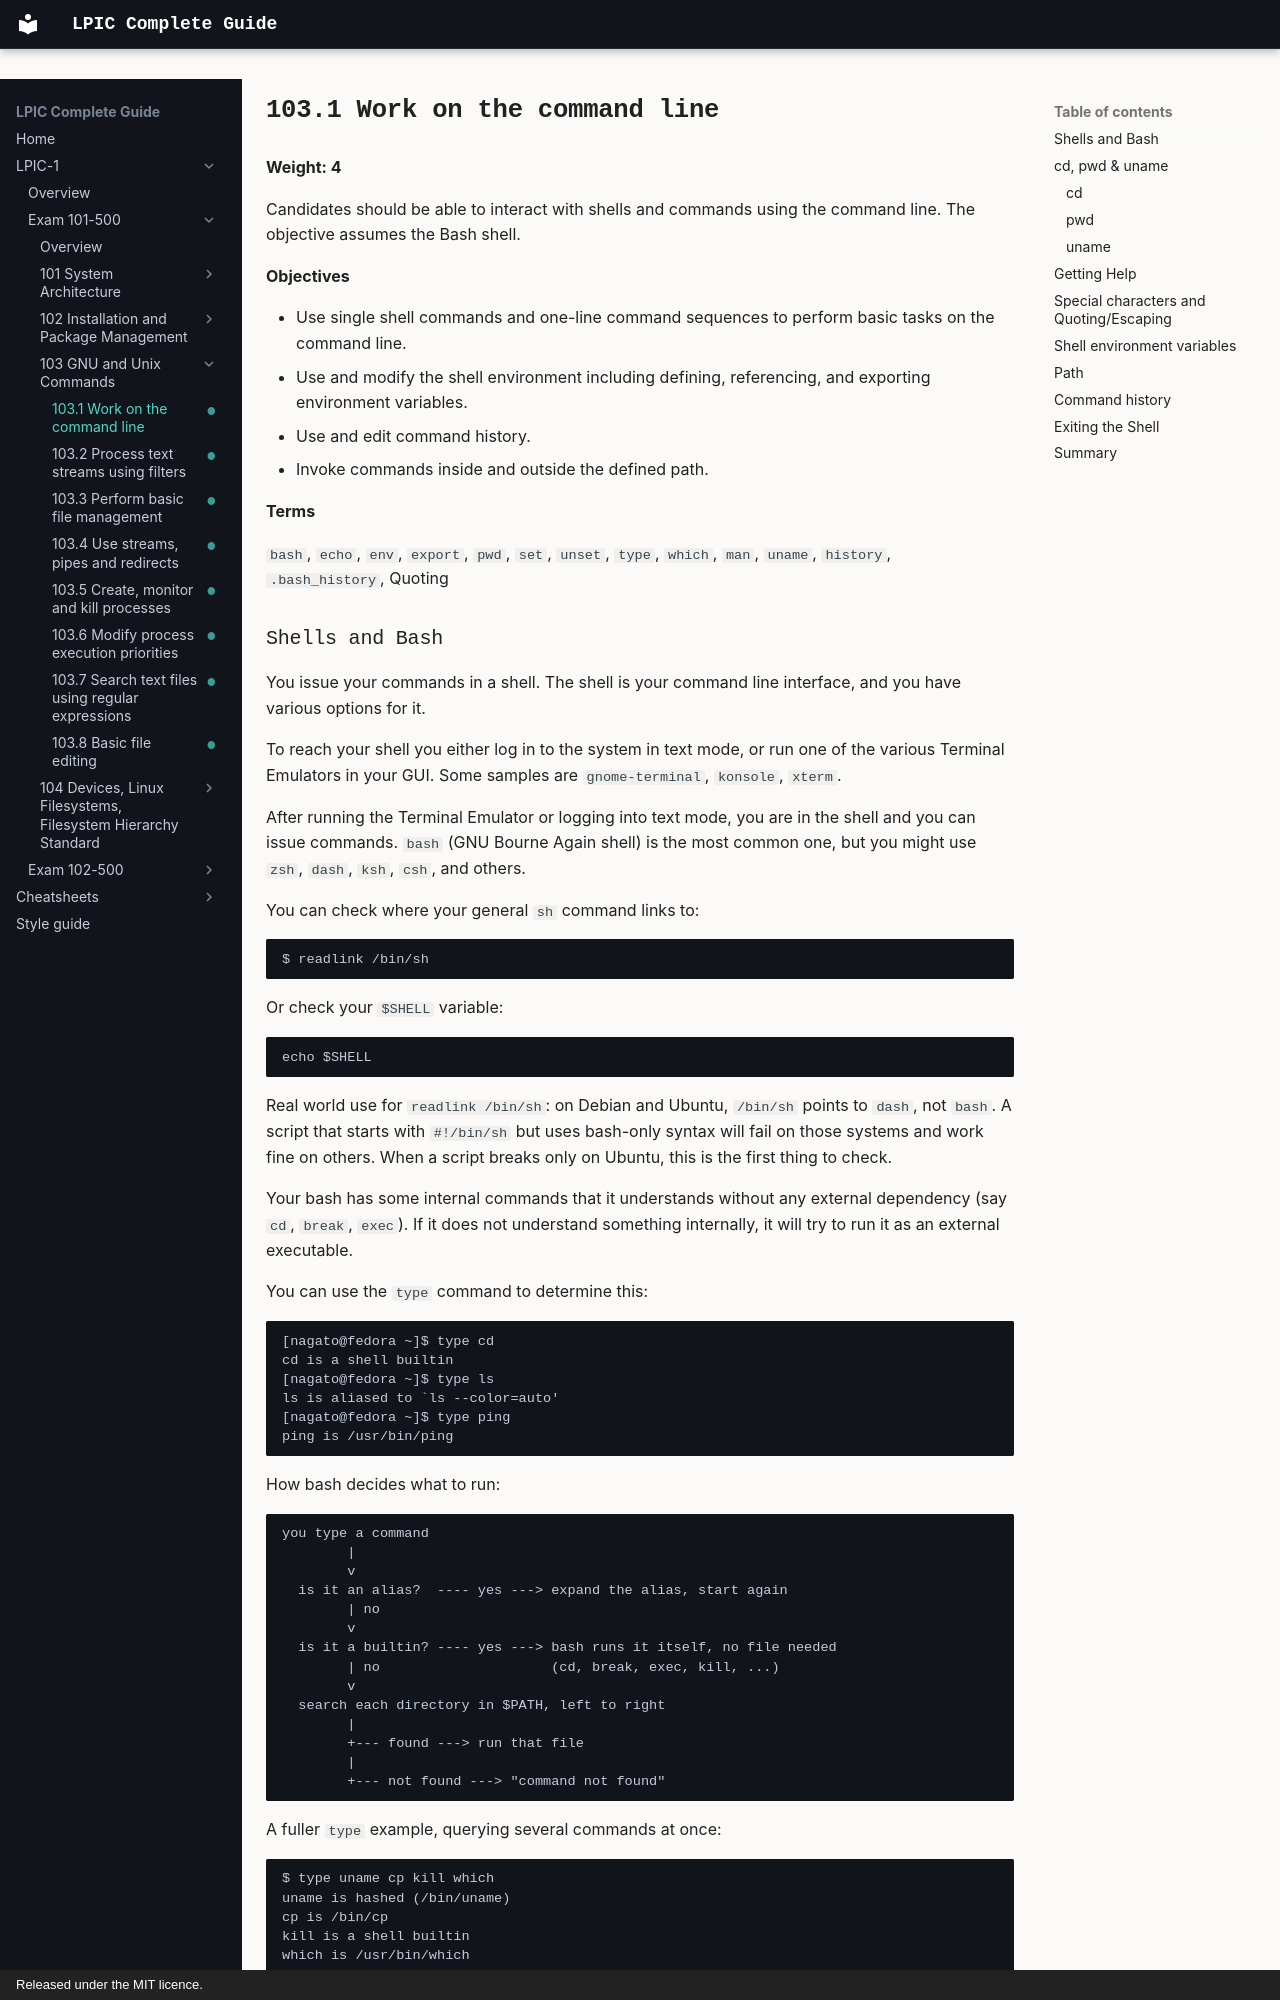

repository: AmraniCh/lpic-complete-guide · page: exam-101/103-gnu-and-unix-commands/103.1-work-on-the-command-line/index.html · generator: mkdocs · copyright: Released under the MIT licence.

---
objective: "103.1"
weight: 4
status: written
description: "Work on the command line. Candidates should be able to interact with shells and commands using the command line."
---

# 103.1 Work on the command line

**Weight: 4**

Candidates should be able to interact with shells and commands using the command line. The objective assumes the Bash shell.

**Objectives**

- Use single shell commands and one-line command sequences to perform basic tasks on the command line.
- Use and modify the shell environment including defining, referencing, and exporting environment variables.
- Use and edit command history.
- Invoke commands inside and outside the defined path.

**Terms**

`bash`, `echo`, `env`, `export`, `pwd`, `set`, `unset`, `type`, `which`, `man`, `uname`, `history`, `.bash_history`, Quoting
